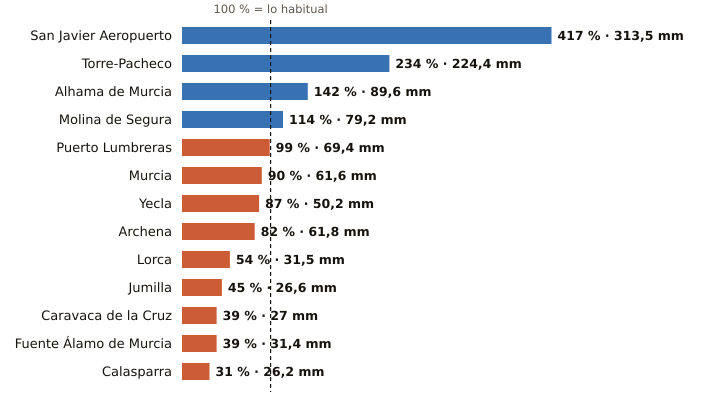

Data behind this chart, as committed beside it:
estacion, provincia, indicativo, mm_otono, referencia_mm, pct, periodo_referencia, hasta, hora
San Javier Aeropuerto, Murcia, 7031X, 313.5, 75.2, 417, 2011-2025, 2026-11-04, 16
Torre-Pacheco, Murcia, 7026X, 224.4, 95.8, 234, 2005-2025, 2026-11-04, 16
Alhama de Murcia, Murcia, 7227X, 89.6, 63.3, 142, 2004-2025, 2026-11-04, 15
Molina de Segura, Murcia, 7237E, 79.2, 69.4, 114, 2005-2025, 2026-11-04, 16
Puerto Lumbreras, Murcia, 7211B, 69.4, 70.4, 99, 1991-2020, 2026-11-04, 15
Murcia, Murcia, 7178I, 61.6, 68.7, 90, 1991-2020, 2026-11-04, 16
Yecla, Murcia, 7275C, 50.2, 57.4, 87, 2009-2025, 2026-11-04, 16
Archena, Murcia, 7158X, 61.8, 75.2, 82, 2008-2025, 2026-11-04, 15
Lorca, Murcia, 7209, 31.5, 57.8, 54, 1991-2020, 2026-11-04, 16
Jumilla, Murcia, 7138B, 26.6, 59.1, 45, 2009-2025, 2026-11-04, 15
Caravaca de la Cruz, Murcia, 7119B, 27.0, 69.0, 39, 2009-2025, 2026-11-04, 16
Fuente Álamo de Murcia, Murcia, 7023X, 31.4, 79.6, 39, 2008-2025, 2026-11-04, 15
Calasparra, Murcia, 7121A, 26.2, 84.2, 31, 2008-2025, 2026-11-04, 15
